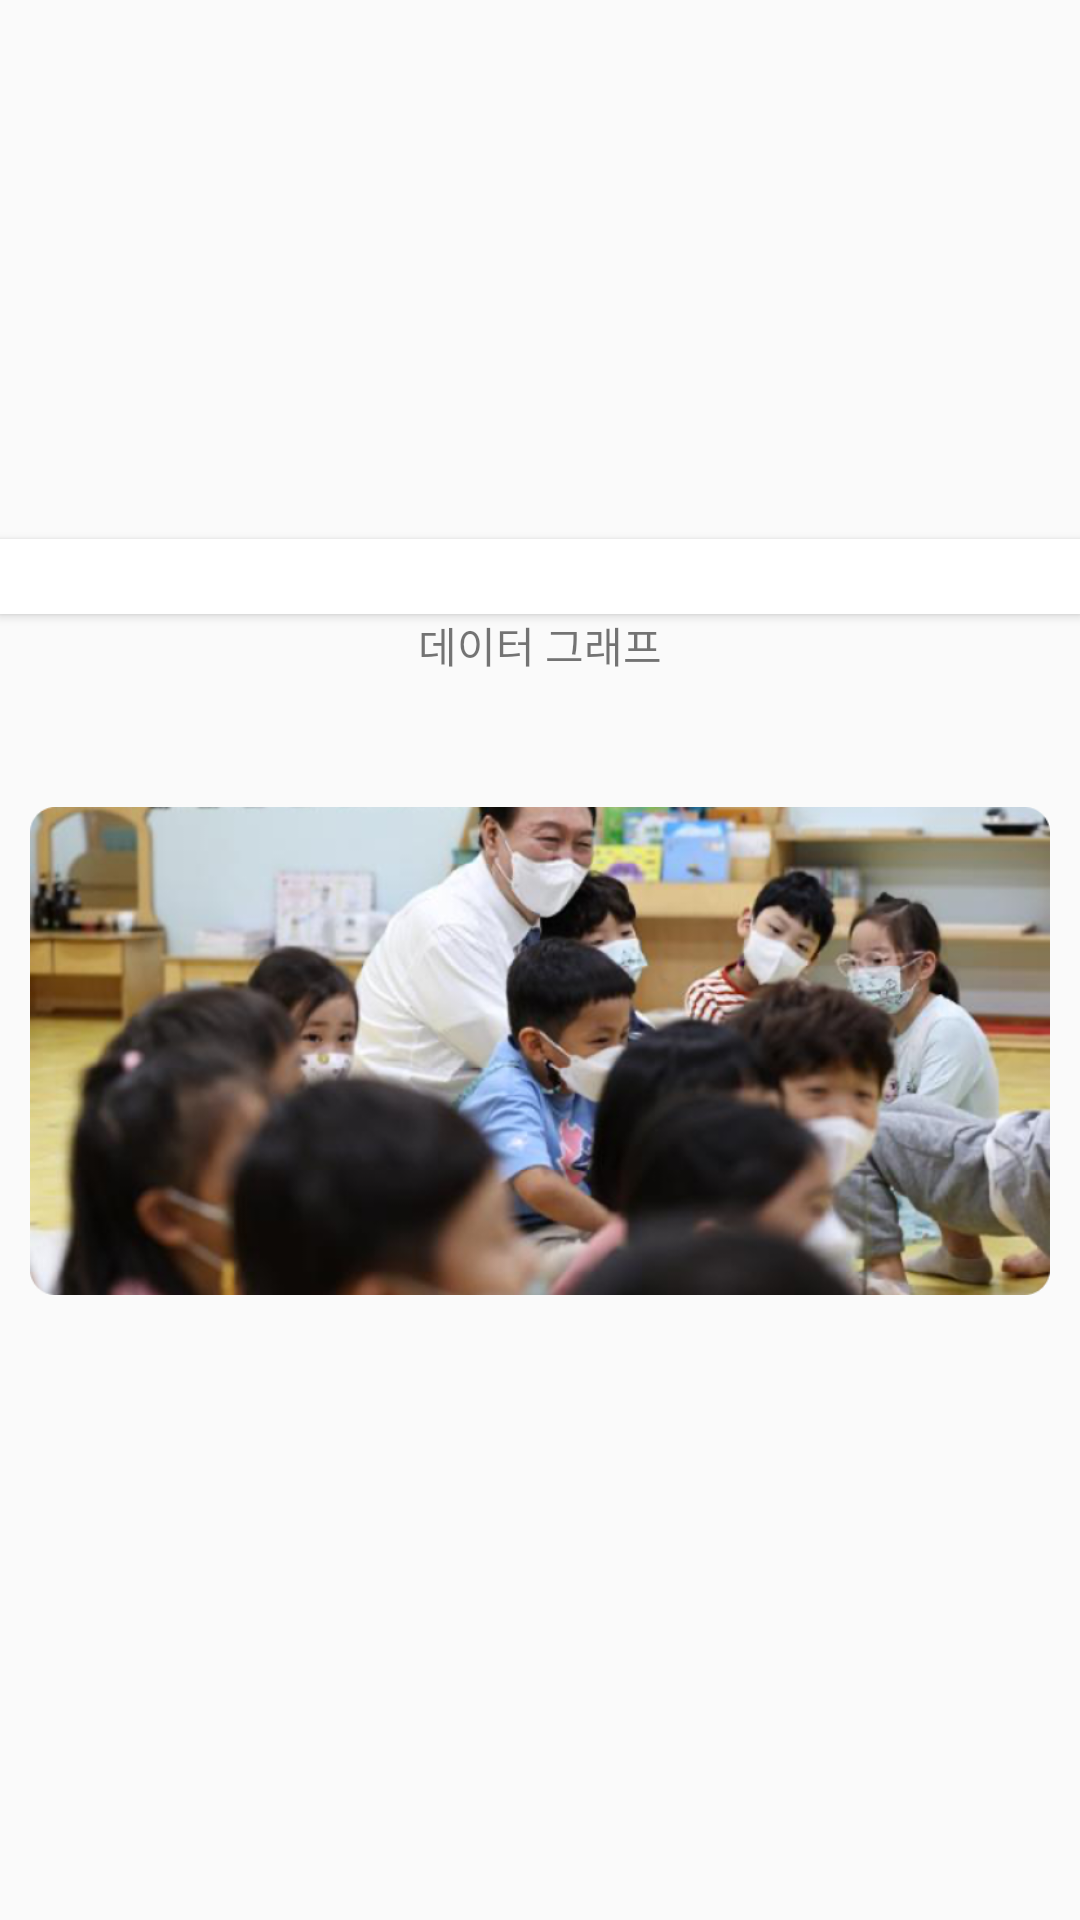

Here is an Android app screen rendered from its layout file. Give the layout XML and the strings, colors and styles it references.
<!-- AndroidManifest.xml: application theme Theme.GukRule -->
<!-- res/layout/article_bottom_sheet.xml -->
<?xml version="1.0" encoding="utf-8"?>

<LinearLayout xmlns:android="http://schemas.android.com/apk/res/android"
    android:layout_width="match_parent"
    android:layout_height="match_parent"
    android:orientation="vertical"
    android:layout_gravity="bottom"
    android:gravity="center"
    >

    <Button
        android:id="@+id/bottom_sheet_close"
        android:layout_width="match_parent"
        android:layout_height="25dp"
        android:background="#ffffff"
        android:drawableTop="@drawable/bottom_sheet_close"
        android:gravity="center" />
    <TextView
        android:layout_width="wrap_content"
        android:layout_height="wrap_content"
        android:text="데이터 그래프"
        android:layout_marginBottom="15dp"
        />
    <ImageView
        android:id="@+id/bottom_sheet_image"
        android:layout_width="match_parent"
        android:layout_height="200dp"
        android:src="@drawable/article_image"
        android:layout_margin="10dp"
        />

</LinearLayout>
<!-- resources referenced by this layout -->
<resources>
  <!-- drawable article_image: png bitmap (drawable-v24, 647631 bytes) -->
  <style name="Theme.GukRule" parent="Theme.AppCompat.Light.NoActionBar">
          
          <item name="android:windowActionBarOverlay">true</item>
          <item name="colorPrimary">@color/purple_500</item>
          <item name="colorPrimaryDark">@color/purple_700</item>
          <item name="colorAccent">@color/teal_200</item>
          
      </style>
  <color name="purple_500">#FF6200EE</color>
  <color name="purple_700">#FF3700B3</color>
  <color name="teal_200">#FF03DAC5</color>
</resources>
